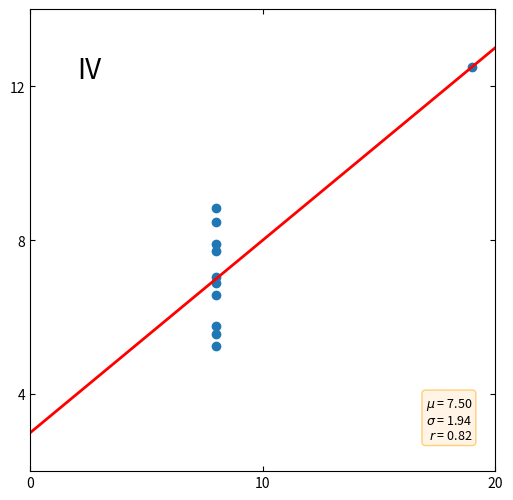

Generate this figure with matplotlib:
import matplotlib.pyplot as plt
import numpy as np

x4 = [8, 8, 8, 8, 8, 8, 8, 19, 8, 8, 8]
y4 = [6.58, 5.76, 7.71, 8.84, 8.47, 7.04, 5.25, 12.50, 5.56, 7.91, 6.89]

fig, ax = plt.subplots(figsize=(6, 6))
ax.set(xlim=(0, 20), ylim=(2, 14))
ax.set(xticks=(0, 10, 20), yticks=(4, 8, 12))

label = 'IV'
ax.text(0.1, 0.9, label, fontsize=20, transform=ax.transAxes, va='top')
ax.tick_params(direction='in', top=True, right=True)
ax.plot(x4, y4, 'o')

p1, p0 = np.polyfit(x4, y4, deg=1)
ax.axline(xy1=(0, p0), slope=p1, color='r', lw=2)

stats = (f'$\\mu$ = {np.mean(y4):.2f}\n'
         f'$\\sigma$ = {np.std(y4):.2f}\n'
         f'$r$ = {np.corrcoef(x4, y4)[0][1]:.2f}')
bbox = dict(boxstyle='round', fc='blanchedalmond', ec='orange', alpha=0.5)
ax.text(0.95, 0.07, stats, fontsize=9, bbox=bbox,
        transform=ax.transAxes, horizontalalignment='right')

plt.show()
